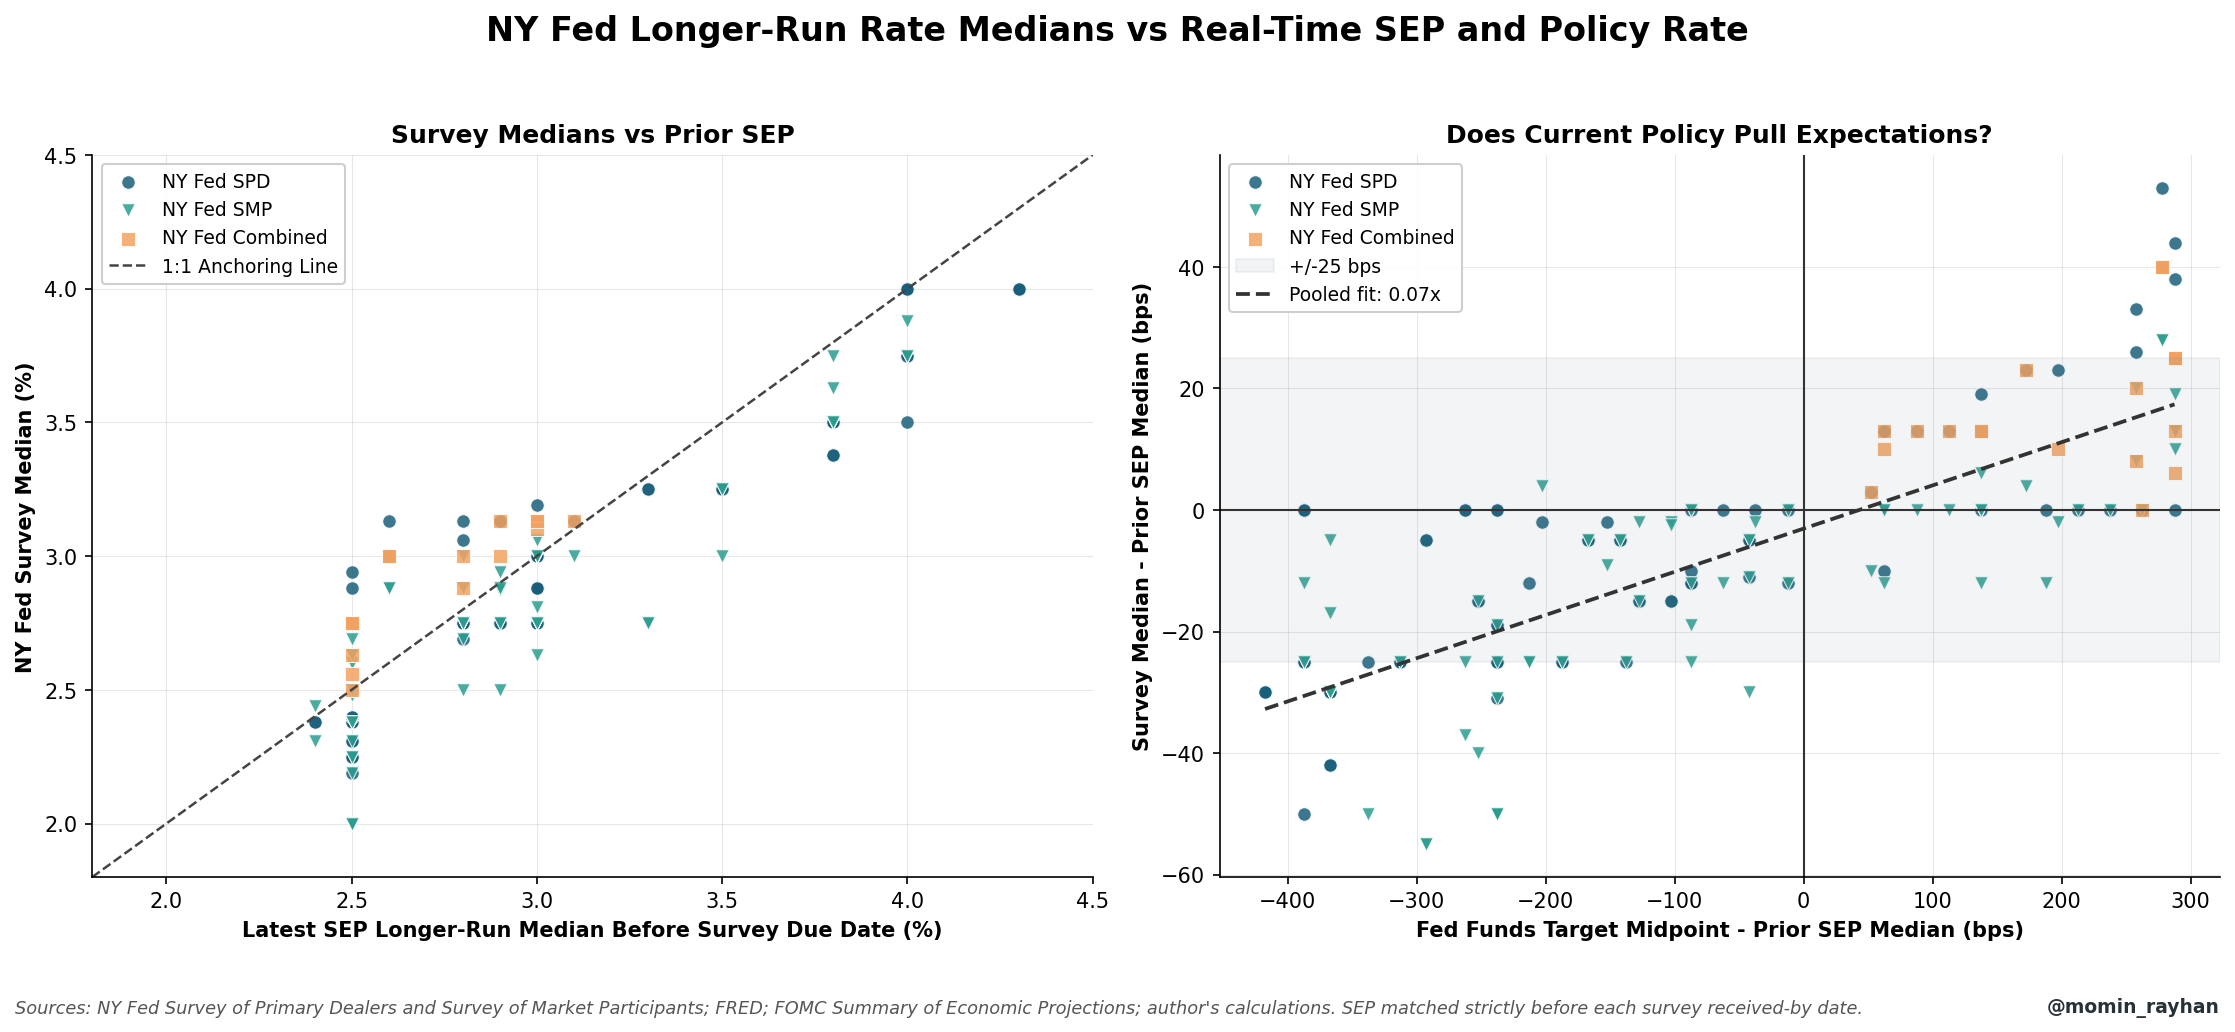

The table this chart was drawn from, first rows:
survey_date, distributed_date, received_by_date, panel, market_median, sep_release_date, sep_longrun_median, target_date, target_midpoint, market_minus_sep_pp, market_minus_sep_bps, target_minus_sep_pp, target_minus_sep_bps, market_minus_target_bps, days_since_sep_release, source, local_path, receipt_source_file
2012-06-01, 2012-06-07, 2012-06-11, SPD, 4.0, 2012-04-25, 4.3, 2012-06-11, 0.125, -0.3, -30.0, -4.175, -417.5, 387.5, 47, pdf_llm, data_raw/2012-June_result.pdf, data_raw/2012-June_result.pdf
2012-08-01, 2012-07-19, 2012-07-23, SPD, 4.0, 2012-06-20, 4.3, 2012-07-23, 0.125, -0.3, -30.0, -4.175, -417.5, 387.5, 33, pdf_llm, data_raw/2012-august_result.pdf, data_raw/2012-august_result.pdf
2012-09-01, 2012-08-31, 2012-09-04, SPD, 4.0, 2012-06-20, 4.3, 2012-09-04, 0.125, -0.3, -30.0, -4.175, -417.5, 387.5, 76, pdf_llm, data_raw/2012-September_result.pdf, data_raw/2012-September_result.pdf
2012-10-01, 2012-10-11, 2012-10-15, SPD, 4.0, 2012-09-13, 4.0, 2012-10-15, 0.125, 0.0, 0.0, -3.875, -387.5, 387.5, 32, pdf_llm, data_raw/2012-October_result.pdf, data_raw/2012-October_result.pdf
2012-12-01, 2012-11-29, 2012-12-03, SPD, 4.0, 2012-09-13, 4.0, 2012-12-03, 0.125, 0.0, 0.0, -3.875, -387.5, 387.5, 81, pdf_llm, data_raw/2012-December_result.pdf, data_raw/2012-December_result.pdf
2013-01-01, 2013-01-17, 2013-01-22, SPD, 4.0, 2012-12-12, 4.0, 2013-01-22, 0.125, 0.0, 0.0, -3.875, -387.5, 387.5, 41, pdf_llm, data_raw/2013-January_result.pdf, data_raw/2013-January_result.pdf
2013-03-01, 2013-03-07, 2013-03-11, SPD, 4.0, 2012-12-12, 4.0, 2013-03-11, 0.125, 0.0, 0.0, -3.875, -387.5, 387.5, 89, pdf_llm, data_raw/2013-March_result.pdf, data_raw/2013-March_result.pdf
2013-04-01, 2013-04-18, 2013-04-22, SPD, 4.0, 2013-03-20, 4.0, 2013-04-22, 0.125, 0.0, 0.0, -3.875, -387.5, 387.5, 33, pdf_llm, data_raw/2013-April_result.pdf, data_raw/2013-April_result.pdf
2013-06-01, 2013-06-06, 2013-06-10, SPD, 4.0, 2013-03-20, 4.0, 2013-06-10, 0.125, 0.0, 0.0, -3.875, -387.5, 387.5, 82, pdf_llm, data_raw/2013-June_result.pdf, data_raw/2013-June_result.pdf
2013-07-01, 2013-07-17, 2013-07-22, SPD, 4.0, 2013-06-19, 4.0, 2013-07-22, 0.125, 0.0, 0.0, -3.875, -387.5, 387.5, 33, pdf_llm, data_raw/2013-July_result.pdf, data_raw/2013-July_result.pdf
2013-09-01, 2013-09-05, 2013-09-09, SPD, 4.0, 2013-06-19, 4.0, 2013-09-09, 0.125, 0.0, 0.0, -3.875, -387.5, 387.5, 82, pdf_llm, data_raw/2013-September_result.pdf, data_raw/2013-September_result.pdf
2013-10-01, 2013-10-17, 2013-10-22, SPD, 4.0, 2013-09-18, 4.0, 2013-10-22, 0.125, 0.0, 0.0, -3.875, -387.5, 387.5, 34, pdf_llm, data_raw/2013-October_result.pdf, data_raw/2013-October_result.pdf
2013-12-01, 2013-12-05, 2013-12-09, SPD, 4.0, 2013-09-18, 4.0, 2013-12-09, 0.125, 0.0, 0.0, -3.875, -387.5, 387.5, 82, pdf_llm, data_raw/2013-December_result.pdf, data_raw/2013-December_result.pdf
2014-01-01, 2014-01-16, 2014-01-21, SMP, 3.88, 2013-12-18, 4.0, 2014-01-21, 0.125, -0.12, -12.0, -3.875, -387.5, 375.5, 34, pdf_llm, data_raw/2014-mp_January_result.pdf, data_raw/2014-mp_January_result.pdf
2014-01-01, 2014-01-16, 2014-01-21, SPD, 4.0, 2013-12-18, 4.0, 2014-01-21, 0.125, 0.0, 0.0, -3.875, -387.5, 387.5, 34, pdf_llm, data_raw/2014-January_result.pdf, data_raw/2014-January_result.pdf
2014-03-01, 2014-03-06, 2014-03-10, SMP, 3.75, 2013-12-18, 4.0, 2014-03-10, 0.125, -0.25, -25.0, -3.875, -387.5, 362.5, 82, pdf_llm, data_raw/2014-mp_March_result.pdf, data_raw/2014-mp_March_result.pdf
2014-03-01, 2014-03-06, 2014-03-10, SPD, 3.75, 2013-12-18, 4.0, 2014-03-10, 0.125, -0.25, -25.0, -3.875, -387.5, 362.5, 82, pdf_llm, data_raw/2014-March_result.pdf, data_raw/2014-March_result.pdf
2014-04-01, 2014-04-17, 2014-04-22, SMP, 3.75, 2014-03-19, 4.0, 2014-04-22, 0.125, -0.25, -25.0, -3.875, -387.5, 362.5, 34, pdf_llm, data_raw/2014-mp_April_result.pdf, data_raw/2014-mp_April_result.pdf
2014-04-01, 2014-04-17, 2014-04-22, SPD, 3.75, 2014-03-19, 4.0, 2014-04-22, 0.125, -0.25, -25.0, -3.875, -387.5, 362.5, 34, pdf_llm, data_raw/2014-April_result.pdf, data_raw/2014-April_result.pdf
2014-06-01, 2014-06-05, 2014-06-09, SMP, 3.75, 2014-03-19, 4.0, 2014-06-09, 0.125, -0.25, -25.0, -3.875, -387.5, 362.5, 82, pdf_llm, data_raw/2014-mp_June_result.pdf, data_raw/2014-mp_June_result.pdf
2014-06-01, 2014-06-05, 2014-06-09, SPD, 3.5, 2014-03-19, 4.0, 2014-06-09, 0.125, -0.5, -50.0, -3.875, -387.5, 337.5, 82, pdf_llm, data_raw/2014-June_result.pdf, data_raw/2014-June_result.pdf
2014-07-01, 2014-07-16, 2014-07-21, SMP, 3.63, 2014-06-18, 3.8, 2014-07-21, 0.125, -0.17, -17.0, -3.675, -367.5, 350.5, 33, pdf_llm, data_raw/2014-mp_July_result.pdf, data_raw/2014-mp_July_result.pdf
2014-07-01, 2014-07-16, 2014-07-21, SPD, 3.5, 2014-06-18, 3.8, 2014-07-21, 0.125, -0.3, -30.0, -3.675, -367.5, 337.5, 33, pdf_llm, data_raw/2014-July_result.pdf, data_raw/2014-July_result.pdf
2014-09-01, 2014-09-04, 2014-09-08, SMP, 3.75, 2014-06-18, 3.8, 2014-09-08, 0.125, -0.05, -5.0, -3.675, -367.5, 362.5, 82, pdf_llm, data_raw/2014-mp_September_result.pdf, data_raw/2014-mp_September_result.pdf
2014-09-01, 2014-09-04, 2014-09-08, SPD, 3.5, 2014-06-18, 3.8, 2014-09-08, 0.125, -0.3, -30.0, -3.675, -367.5, 337.5, 82, pdf_llm, data_raw/2014-September_result.pdf, data_raw/2014-September_result.pdf
2014-10-01, 2014-10-16, 2014-10-20, SMP, 3.5, 2014-09-17, 3.8, 2014-10-20, 0.125, -0.3, -30.0, -3.675, -367.5, 337.5, 33, pdf_llm, data_raw/2014-mp_October_result.pdf, data_raw/2014-mp_October_result.pdf
2014-10-01, 2014-10-16, 2014-10-20, SPD, 3.5, 2014-09-17, 3.8, 2014-10-20, 0.125, -0.3, -30.0, -3.675, -367.5, 337.5, 33, pdf_llm, data_raw/2014-October_result.pdf, data_raw/2014-October_result.pdf
2014-12-01, 2014-12-04, 2014-12-08, SMP, 3.5, 2014-09-17, 3.8, 2014-12-08, 0.125, -0.3, -30.0, -3.675, -367.5, 337.5, 82, pdf_llm, data_raw/2014-mp_December_result.pdf, data_raw/2014-mp_December_result.pdf
2014-12-01, 2014-12-04, 2014-12-08, SPD, 3.5, 2014-09-17, 3.8, 2014-12-08, 0.125, -0.3, -30.0, -3.675, -367.5, 337.5, 82, pdf_llm, data_raw/2014-December_result.pdf, data_raw/2014-December_result.pdf
2015-01-01, 2015-01-15, 2015-01-20, SMP, 3.5, 2014-12-17, 3.8, 2015-01-20, 0.125, -0.3, -30.0, -3.675, -367.5, 337.5, 34, pdf_llm, data_raw/mp-January-result.pdf, data_raw/mp-January-result.pdf
2015-01-01, 2015-01-15, 2015-01-20, SPD, 3.5, 2014-12-17, 3.8, 2015-01-20, 0.125, -0.3, -30.0, -3.675, -367.5, 337.5, 34, pdf_llm, data_raw/January-result.pdf, data_raw/January-result.pdf
2015-03-01, 2015-03-05, 2015-03-09, SMP, 3.5, 2014-12-17, 3.8, 2015-03-09, 0.125, -0.3, -30.0, -3.675, -367.5, 337.5, 82, pdf_llm, data_raw/mp-March-result.pdf, data_raw/mp-March-result.pdf
2015-03-01, 2015-03-05, 2015-03-09, SPD, 3.5, 2014-12-17, 3.8, 2015-03-09, 0.125, -0.3, -30.0, -3.675, -367.5, 337.5, 82, pdf_llm, data_raw/March-result.pdf, data_raw/March-result.pdf
2015-04-01, 2015-04-16, 2015-04-20, SMP, 3.5, 2015-03-18, 3.8, 2015-04-20, 0.125, -0.3, -30.0, -3.675, -367.5, 337.5, 33, pdf_llm, data_raw/mp-April-result.pdf, data_raw/mp-April-result.pdf
2015-04-01, 2015-04-16, 2015-04-20, SPD, 3.5, 2015-03-18, 3.8, 2015-04-20, 0.125, -0.3, -30.0, -3.675, -367.5, 337.5, 33, pdf_llm, data_raw/April-result.pdf, data_raw/April-result.pdf
2015-06-01, 2015-06-04, 2015-06-08, SMP, 3.5, 2015-03-18, 3.8, 2015-06-08, 0.125, -0.3, -30.0, -3.675, -367.5, 337.5, 82, pdf_llm, data_raw/mp-June-result.pdf, data_raw/mp-June-result.pdf
2015-06-01, 2015-06-04, 2015-06-08, SPD, 3.5, 2015-03-18, 3.8, 2015-06-08, 0.125, -0.3, -30.0, -3.675, -367.5, 337.5, 82, pdf_llm, data_raw/June-result.pdf, data_raw/June-result.pdf
2015-07-01, 2015-07-15, 2015-07-20, SMP, 3.5, 2015-06-17, 3.8, 2015-07-20, 0.125, -0.3, -30.0, -3.675, -367.5, 337.5, 33, pdf_llm, data_raw/mp-July-result.pdf, data_raw/mp-July-result.pdf
2015-07-01, 2015-07-15, 2015-07-20, SPD, 3.38, 2015-06-17, 3.8, 2015-07-20, 0.125, -0.42, -42.0, -3.675, -367.5, 325.5, 33, pdf_llm, data_raw/July-result.pdf, data_raw/July-result.pdf
2015-09-01, 2015-09-03, 2015-09-08, SMP, 3.5, 2015-06-17, 3.8, 2015-09-08, 0.125, -0.3, -30.0, -3.675, -367.5, 337.5, 83, pdf_llm, data_raw/mp-sep-result.pdf, data_raw/mp-sep-result.pdf
2015-09-01, 2015-09-03, 2015-09-08, SPD, 3.38, 2015-06-17, 3.8, 2015-09-08, 0.125, -0.42, -42.0, -3.675, -367.5, 325.5, 83, pdf_llm, data_raw/Sep-results.pdf, data_raw/Sep-results.pdf
2015-12-01, 2015-12-03, 2015-12-07, SMP, 3.0, 2015-09-17, 3.5, 2015-12-07, 0.125, -0.5, -50.0, -3.375, -337.5, 287.5, 81, pdf_llm, data_raw/mp-Dec-2015-results.pdf, data_raw/mp-Dec-2015-results.pdf
2015-12-01, 2015-12-03, 2015-12-07, SPD, 3.25, 2015-09-17, 3.5, 2015-12-07, 0.125, -0.25, -25.0, -3.375, -337.5, 312.5, 81, pdf_llm, data_raw/Dec-2015-results.pdf, data_raw/Dec-2015-results.pdf
2016-01-01, 2016-01-14, 2016-01-19, SMP, 3.25, 2015-12-16, 3.5, 2016-01-19, 0.375, -0.25, -25.0, -3.125, -312.5, 287.5, 34, pdf_llm, data_raw/jan-results-mp.pdf, data_raw/jan-results-mp.pdf
2016-01-01, 2016-01-14, 2016-01-19, SPD, 3.25, 2015-12-16, 3.5, 2016-01-19, 0.375, -0.25, -25.0, -3.125, -312.5, 287.5, 34, pdf_llm, data_raw/jan-2016-results.pdf, data_raw/jan-2016-results.pdf
2016-03-01, 2016-03-03, 2016-03-07, SMP, 3.25, 2015-12-16, 3.5, 2016-03-07, 0.375, -0.25, -25.0, -3.125, -312.5, 287.5, 82, pdf_llm, data_raw/mar-results-mp.pdf, data_raw/mar-results-mp.pdf
2016-03-01, 2016-03-03, 2016-03-07, SPD, 3.25, 2015-12-16, 3.5, 2016-03-07, 0.375, -0.25, -25.0, -3.125, -312.5, 287.5, 82, pdf_llm, data_raw/mar-2016-results.pdf, data_raw/mar-2016-results.pdf
2016-04-01, 2016-04-14, 2016-04-18, SMP, 2.75, 2016-03-16, 3.3, 2016-04-18, 0.375, -0.55, -55.0, -2.925, -292.5, 237.5, 33, pdf_llm, data_raw/apr-results-mp.pdf, data_raw/apr-results-mp.pdf
2016-04-01, 2016-04-14, 2016-04-18, SPD, 3.25, 2016-03-16, 3.3, 2016-04-18, 0.375, -0.05, -5.0, -2.925, -292.5, 287.5, 33, pdf_llm, data_raw/apr-2016-results.pdf, data_raw/apr-2016-results.pdf
2016-06-01, 2016-06-02, 2016-06-06, SMP, 2.75, 2016-03-16, 3.3, 2016-06-06, 0.375, -0.55, -55.0, -2.925, -292.5, 237.5, 82, pdf_llm, data_raw/jun-results-mp.pdf, data_raw/jun-results-mp.pdf
2016-06-01, 2016-06-02, 2016-06-06, SPD, 3.25, 2016-03-16, 3.3, 2016-06-06, 0.375, -0.05, -5.0, -2.925, -292.5, 287.5, 82, pdf_llm, data_raw/jun-2016-results.pdf, data_raw/jun-2016-results.pdf
2016-07-01, 2016-07-14, 2016-07-18, SMP, 2.75, 2016-06-15, 3.0, 2016-07-18, 0.375, -0.25, -25.0, -2.625, -262.5, 237.5, 33, pdf_llm, data_raw/jul-results-mp.pdf, data_raw/jul-results-mp.pdf
2016-07-01, 2016-07-14, 2016-07-18, SPD, 3.0, 2016-06-15, 3.0, 2016-07-18, 0.375, 0.0, 0.0, -2.625, -262.5, 262.5, 33, pdf_llm, data_raw/jul-2016-results.pdf, data_raw/jul-2016-results.pdf
2016-09-01, 2016-09-08, 2016-09-12, SMP, 2.63, 2016-06-15, 3.0, 2016-09-12, 0.375, -0.37, -37.0, -2.625, -262.5, 225.5, 89, pdf_llm, data_raw/sep-results-mp.pdf, data_raw/sep-results-mp.pdf
2016-09-01, 2016-09-08, 2016-09-12, SPD, 3.0, 2016-06-15, 3.0, 2016-09-12, 0.375, 0.0, 0.0, -2.625, -262.5, 262.5, 89, pdf_llm, data_raw/sep-2016-results.pdf, data_raw/sep-2016-results.pdf
2016-11-01, 2016-10-20, 2016-10-24, SMP, 2.5, 2016-09-21, 2.9, 2016-10-24, 0.375, -0.4, -40.0, -2.525, -252.5, 212.5, 33, pdf_llm, data_raw/Nov-2016-SMP-Results.pdf, data_raw/Nov-2016-SMP-Results.pdf
2016-11-01, 2016-10-20, 2016-10-24, SPD, 2.75, 2016-09-21, 2.9, 2016-10-24, 0.375, -0.15, -15.0, -2.525, -252.5, 237.5, 33, pdf_llm, data_raw/Nov-2016-SPD-Results.pdf, data_raw/Nov-2016-SPD-Results.pdf
2016-12-01, 2016-12-01, 2016-12-05, SMP, 2.75, 2016-09-21, 2.9, 2016-12-05, 0.375, -0.15, -15.0, -2.525, -252.5, 237.5, 75, pdf_llm, data_raw/Dec-2016-Flash-SMP-Results-Publ…, data_raw/Dec-2016-Flash-SMP-Results-Publ…
2016-12-01, 2016-12-01, 2016-12-05, SPD, 2.75, 2016-09-21, 2.9, 2016-12-05, 0.375, -0.15, -15.0, -2.525, -252.5, 237.5, 75, pdf_llm, data_raw/Dec-2016-SPD-Results-Public-Rel…, data_raw/Dec-2016-SPD-Results-Public-Rel…
2017-01-01, 2017-01-19, 2017-01-23, SMP, 2.81, 2016-12-14, 3.0, 2017-01-23, 0.625, -0.19, -19.0, -2.375, -237.5, 218.5, 40, pdf_llm, data_raw/Jan-2017-SMP-Results-Public-Rel…, data_raw/Jan-2017-SMP-Results-Public-Rel…
... 171 more rows
